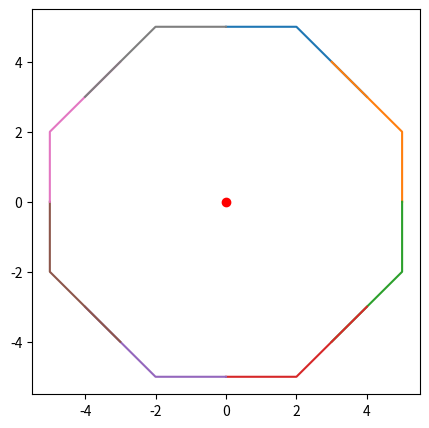

Reproduce this figure in Python.
import numpy as np
import matplotlib.pyplot as plt


h = 0
k = 0
r = 5

# Step 1: set X0, Y0 
x = [0]
y = [r]

# Step 2: Finding discision parameter p = 1 - R
p = 1 - r

# Step 3: finding 1/8 circle potions
while x[-1] < y[-1]:
    x.append(x[-1] + 1)
    if p < 0:
        y.append(y[-1])
        p = p + 2 * x[-1] + 1
    else:
        y.append(y[-1] - 1)
        p = p + 2 * x[-1] - 2 * y[-1] + 1

x = np.array(x)
y = np.array(y)


circle = []
circle.append(np.array([x, y]).T)
circle.append(np.array([y, x]).T)
circle.append(np.array([y, -x]).T)
circle.append(np.array([x, -y]).T)
circle.append(np.array([-x, -y]).T)
circle.append(np.array([-y, -x]).T)
circle.append(np.array([-y, x]).T)
circle.append(np.array([-x, y]).T)
circle = np.array(circle)


circle = circle + np.array([h, k])


plt.figure(figsize=(5,5))
for i in range(8):
    plt.plot(circle[i][:,0], circle[i][:,1])
plt.plot(h,k,'ro')
plt.show()







